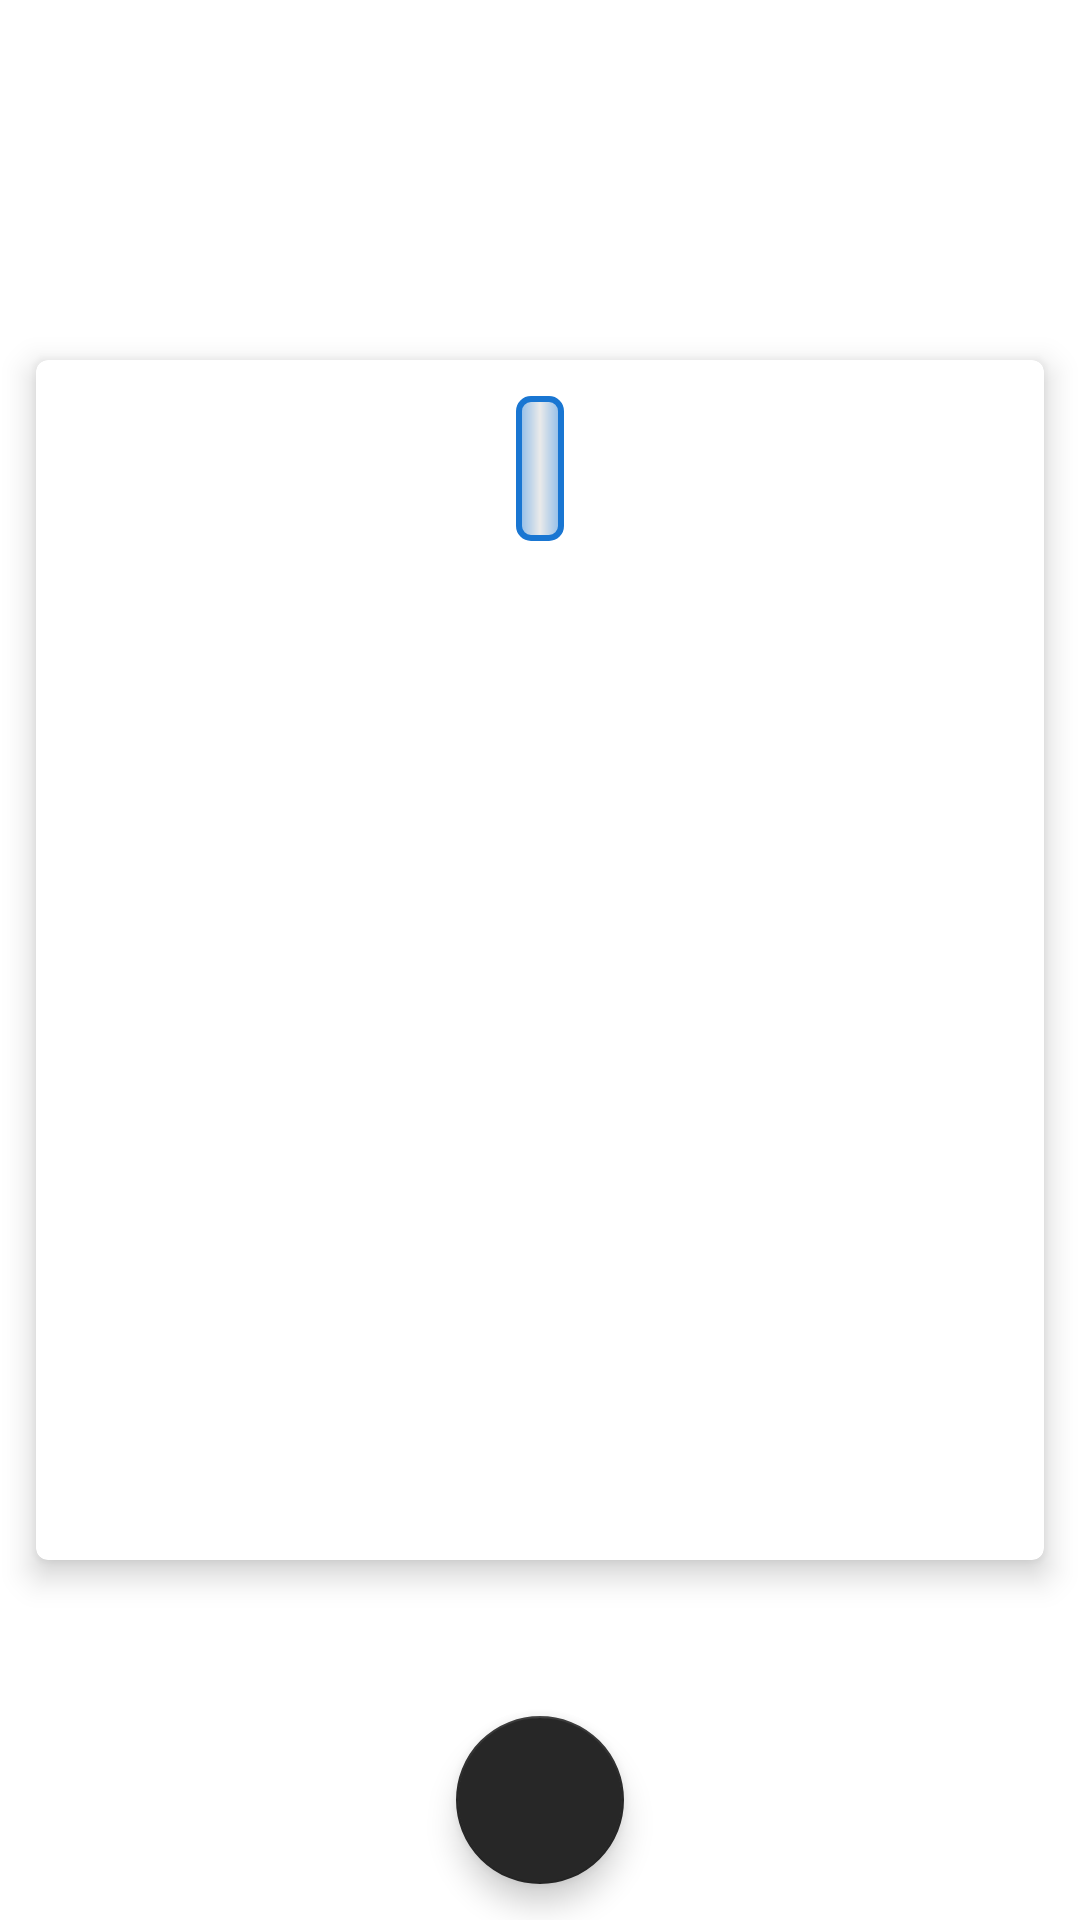

Produce the Android XML layout that renders to this screen, including the resource entries it uses.
<!-- AndroidManifest.xml: application theme AppTheme -->
<!-- res/layout/fragment_home.xml -->
<?xml version="1.0" encoding="utf-8"?>
<FrameLayout xmlns:android="http://schemas.android.com/apk/res/android"
    xmlns:app="http://schemas.android.com/apk/res-auto"
    xmlns:tools="http://schemas.android.com/tools"
    android:layout_width="match_parent"
    android:layout_height="match_parent">
















    <androidx.cardview.widget.CardView
        android:layout_width="match_parent"
        android:layout_height="400dp"
        android:layout_gravity="center"
        android:layout_margin="@dimen/default_margin"
        android:background="@color/cardviewColor"
        app:cardCornerRadius="@dimen/corners"
        app:cardElevation="6dp">

        <androidx.constraintlayout.widget.ConstraintLayout
            android:layout_width="match_parent"
            android:layout_height="match_parent">

            <TextView
                android:id="@+id/home_number"
                style="@style/font_number_cardview"
                android:layout_width="wrap_content"
                android:layout_height="wrap_content"
                android:layout_margin="@dimen/default_margin"
                android:background="@drawable/numbers_background"
                android:paddingStart="@dimen/default_padding"
                android:paddingTop="4dp"
                android:paddingEnd="@dimen/default_padding"
                android:paddingBottom="4dp"
                app:layout_constraintEnd_toEndOf="parent"
                app:layout_constraintStart_toStartOf="parent"
                app:layout_constraintTop_toTopOf="parent"
                tools:text="0000" />

            <TextView
                android:id="@+id/home_number_desc"
                style="@style/font_descr_cardview"
                android:layout_width="match_parent"
                android:layout_height="0dp"
                android:layout_marginStart="4dp"
                android:layout_marginTop="24dp"
                android:layout_marginEnd="4dp"
                android:nestedScrollingEnabled="true"
                app:layout_constraintBottom_toBottomOf="parent"
                app:layout_constraintEnd_toEndOf="parent"
                app:layout_constraintStart_toStartOf="parent"
                app:layout_constraintTop_toBottomOf="@id/home_number"
                tools:text="Lorem ipsum dolor sit amet, consectetur adipiscing elit, sed do eiusmod tempor incididunt ut labore et dolore magna aliqua. Ut enim ad minim veniam, quis nostrud exercitation ullamco laboris nisi ut aliquip ex ea commodo consequat. Duis aute irure dolor in reprehenderit in voluptate velit esse cillum dolore eu fugiat nulla pariatur. Excepteur sint occaecat cupidatat non proident, sunt in culpa qui officia deserunt mollit anim id est laborum." />

        </androidx.constraintlayout.widget.ConstraintLayout>


    </androidx.cardview.widget.CardView>


    <com.google.android.material.floatingactionbutton.FloatingActionButton
        android:id="@+id/home_refresh_fab"
        android:layout_width="wrap_content"
        android:layout_height="wrap_content"
        android:layout_gravity="bottom|center_horizontal"
        android:layout_margin="@dimen/default_margin"
        android:src="@drawable/ic_refresh"
        app:backgroundTint="@color/colorPrimary"
        app:rippleColor="@color/primaryTextColor"
        app:tint="@color/primaryTextColor" />


</FrameLayout>
<!-- resources referenced by this layout -->
<resources>
  <color name="cardviewColor">#EAEAEA</color>
  <color name="colorPrimary">#272727</color>
  <color name="primaryTextColor">#ECECEC</color>
  <dimen name="corners">4dp</dimen>
  <dimen name="default_margin">12dp</dimen>
  <dimen name="default_padding">8dp</dimen>
  <!-- drawable numbers_background (drawable) -->
  <?xml version="1.0" encoding="utf-8"?>
  <shape android:shape="rectangle"
      xmlns:android="http://schemas.android.com/apk/res/android" >
  
      <gradient
          android:type="linear"
          android:startColor="#801976D2"
          android:centerColor="@color/cardviewColor"
          android:endColor="#801976D2"/>
  
      <stroke
          android:width="2dp"
          android:color="#1976D2"/>
  
      <corners
          android:topLeftRadius="@dimen/corners"
          android:topRightRadius="@dimen/corners"
          android:bottomLeftRadius="@dimen/corners"
          android:bottomRightRadius="@dimen/corners"/>
  
  </shape>
  <style name="font_descr_cardview">
          <item name="android:textSize">18sp</item>
          <item name="android:textColor">@color/secondaryTextColor</item>
          <item name="android:padding">4dp</item>
      </style>
  <style name="font_number_cardview">
          <item name="android:textSize">30sp</item>
          <item name="android:textStyle">bold</item>
          <item name="android:textColor">@color/secondaryTextColor</item>
      </style>
  <style name="AppTheme" parent="Theme.MaterialComponents.DayNight.NoActionBar">
          
          <item name="colorPrimary">@color/colorPrimary</item>
          <item name="colorPrimaryDark">@color/colorPrimaryDark</item>
          <item name="colorAccent">@color/colorAccent</item>
      </style>
  <color name="secondaryTextColor">#161616</color>
  <color name="colorPrimaryDark">#141414</color>
  <color name="colorAccent">#FFFFFF</color>
</resources>
